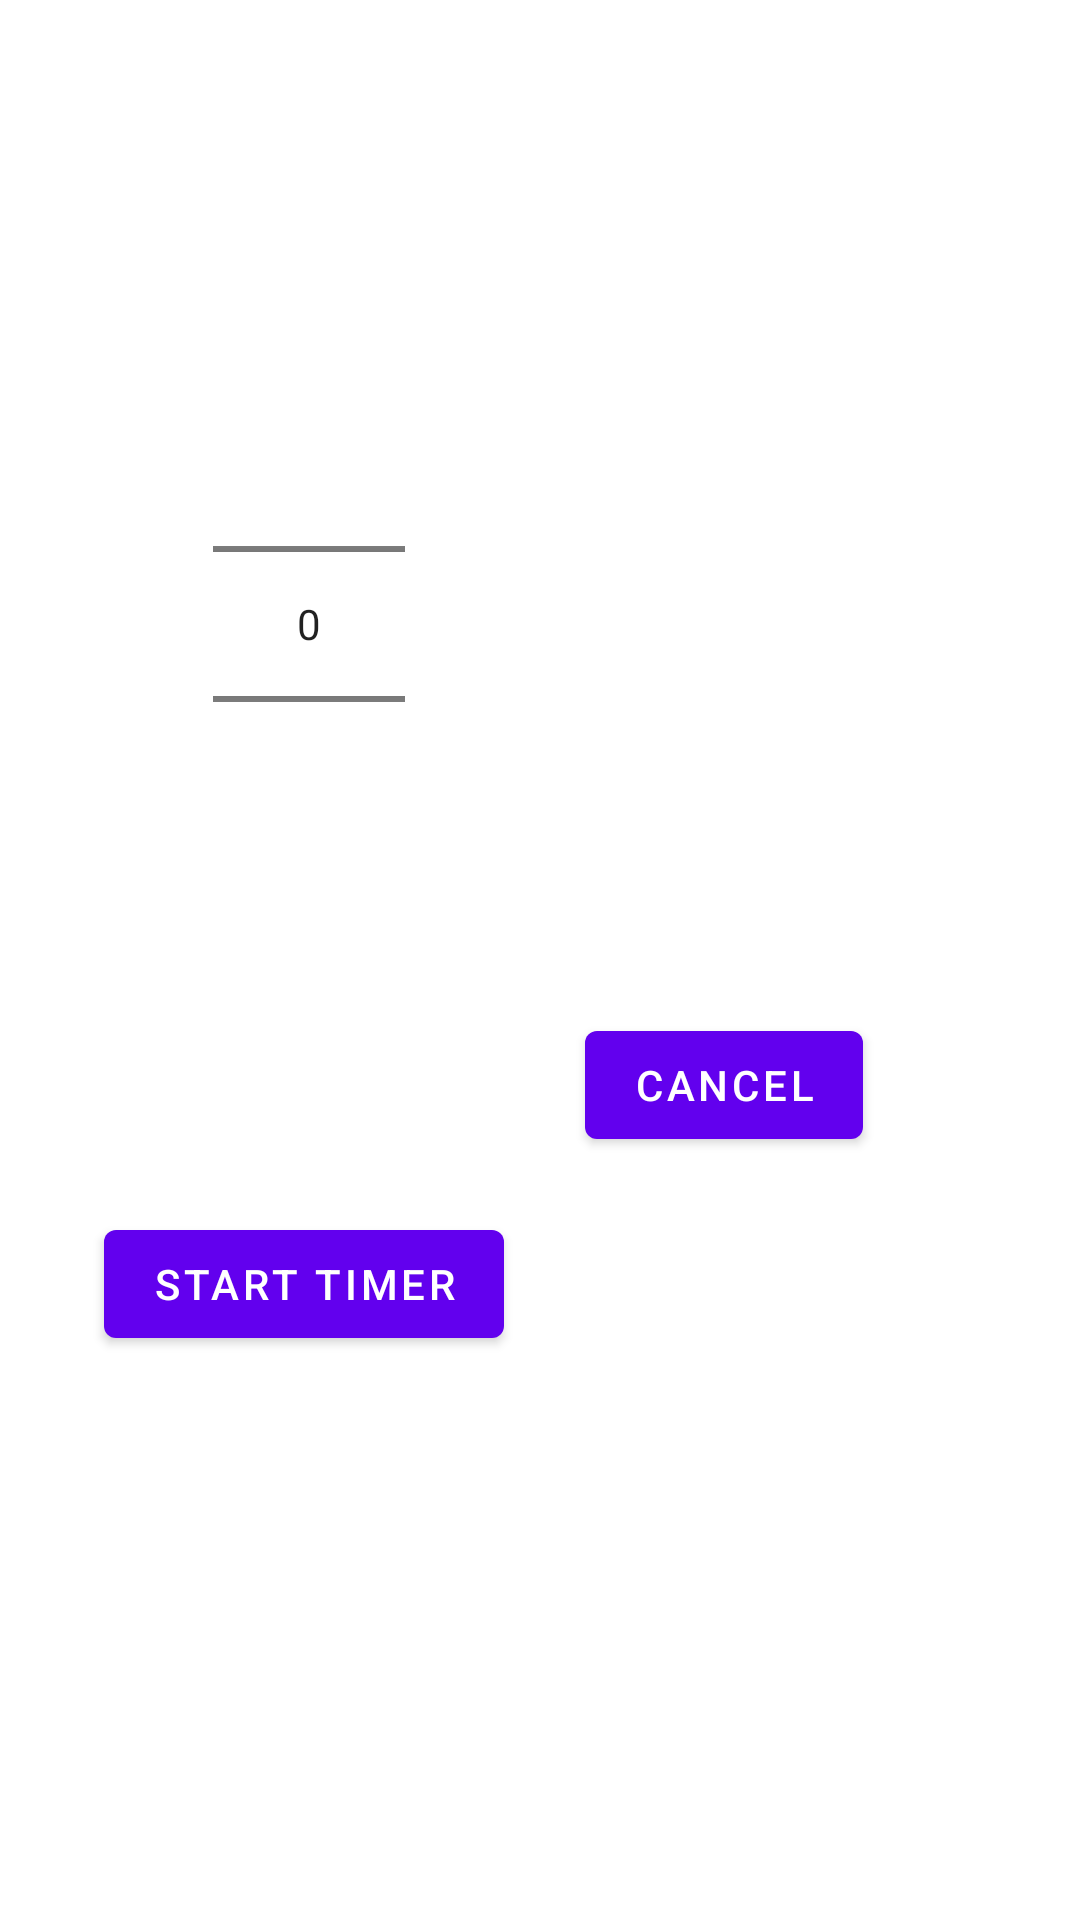

Android layout source for this screen:
<!-- AndroidManifest.xml: application theme Theme.SleepTimer -->
<!-- res/layout/fragment_first.xml -->
<?xml version="1.0" encoding="utf-8"?>
<androidx.constraintlayout.widget.ConstraintLayout xmlns:android="http://schemas.android.com/apk/res/android"
    xmlns:app="http://schemas.android.com/apk/res-auto"
    xmlns:tools="http://schemas.android.com/tools"
    android:layout_width="match_parent"
    android:layout_height="match_parent"
    tools:context=".FirstFragment">

    <TextView
        android:id="@+id/text_dashboard"
        android:layout_width="match_parent"
        android:layout_height="wrap_content"
        android:layout_marginStart="8dp"
        android:layout_marginTop="8dp"
        android:layout_marginEnd="8dp"
        android:textAlignment="center"
        android:textSize="20sp"
        app:layout_constraintBottom_toBottomOf="parent"
        app:layout_constraintEnd_toEndOf="parent"
        app:layout_constraintStart_toStartOf="parent"
        app:layout_constraintTop_toTopOf="parent" />

    <Button
        android:id="@+id/StartTimer"
        android:layout_width="wrap_content"
        android:layout_height="wrap_content"
        android:layout_marginEnd="192dp"
        android:layout_marginBottom="188dp"
        android:onClick="startTimerClick"
        android:text="Start Timer"
        app:layout_constraintBottom_toBottomOf="parent"
        app:layout_constraintEnd_toEndOf="parent"
        app:layout_constraintHorizontal_bias="1.0"
        app:layout_constraintStart_toStartOf="parent" />

    <NumberPicker
        android:id="@+id/NumberPicker"
        android:layout_width="wrap_content"
        android:layout_height="wrap_content"
        android:layout_marginStart="122dp"
        android:layout_marginLeft="122dp"
        android:layout_marginTop="118dp"
        android:layout_marginEnd="225dp"
        android:layout_marginRight="225dp"
        android:layout_marginBottom="13dp"
        android:visibility="visible"
        app:layout_constraintBottom_toTopOf="@+id/StartTimer"
        app:layout_constraintEnd_toEndOf="parent"
        app:layout_constraintHorizontal_bias="1.0"
        app:layout_constraintStart_toStartOf="parent"
        app:layout_constraintTop_toTopOf="parent"
        app:layout_constraintVertical_bias="0.0" />

    <Button
        android:id="@+id/CancelTimer"
        android:layout_width="wrap_content"
        android:layout_height="wrap_content"
        android:layout_marginStart="27dp"
        android:layout_marginLeft="27dp"
        android:text="Cancel"
        android:visibility="visible"
        app:layout_constraintBottom_toBottomOf="parent"
        app:layout_constraintEnd_toEndOf="parent"
        app:layout_constraintHorizontal_bias="0.0"
        app:layout_constraintStart_toEndOf="@+id/StartTimer"
        app:layout_constraintTop_toBottomOf="@+id/text_dashboard"
        app:layout_constraintVertical_bias="0.0"
        tools:visibility="visible" />
</androidx.constraintlayout.widget.ConstraintLayout>
<!-- resources referenced by this layout -->
<resources>
  <style name="Theme.SleepTimer" parent="Theme.MaterialComponents.DayNight.DarkActionBar">
          
          <item name="colorPrimary">@color/purple_500</item>
          <item name="colorPrimaryVariant">@color/purple_700</item>
          <item name="colorOnPrimary">@color/white</item>
          
          <item name="colorSecondary">@color/teal_200</item>
          <item name="colorSecondaryVariant">@color/teal_700</item>
          <item name="colorOnSecondary">@color/black</item>
          
          <item name="android:statusBarColor" tools:targetApi="21">?attr/colorPrimaryVariant</item>
          
      </style>
  <!-- not gathered from this repository: default colours our renderer supplied (Android Studio template values) -->
  <color name="purple_500">#FF6200EE</color>
  <color name="purple_700">#FF3700B3</color>
  <color name="teal_200">#FF03DAC5</color>
  <color name="teal_700">#FF018786</color>
  <color name="black">#FF000000</color>
  <color name="white">#FFFFFFFF</color>
</resources>
